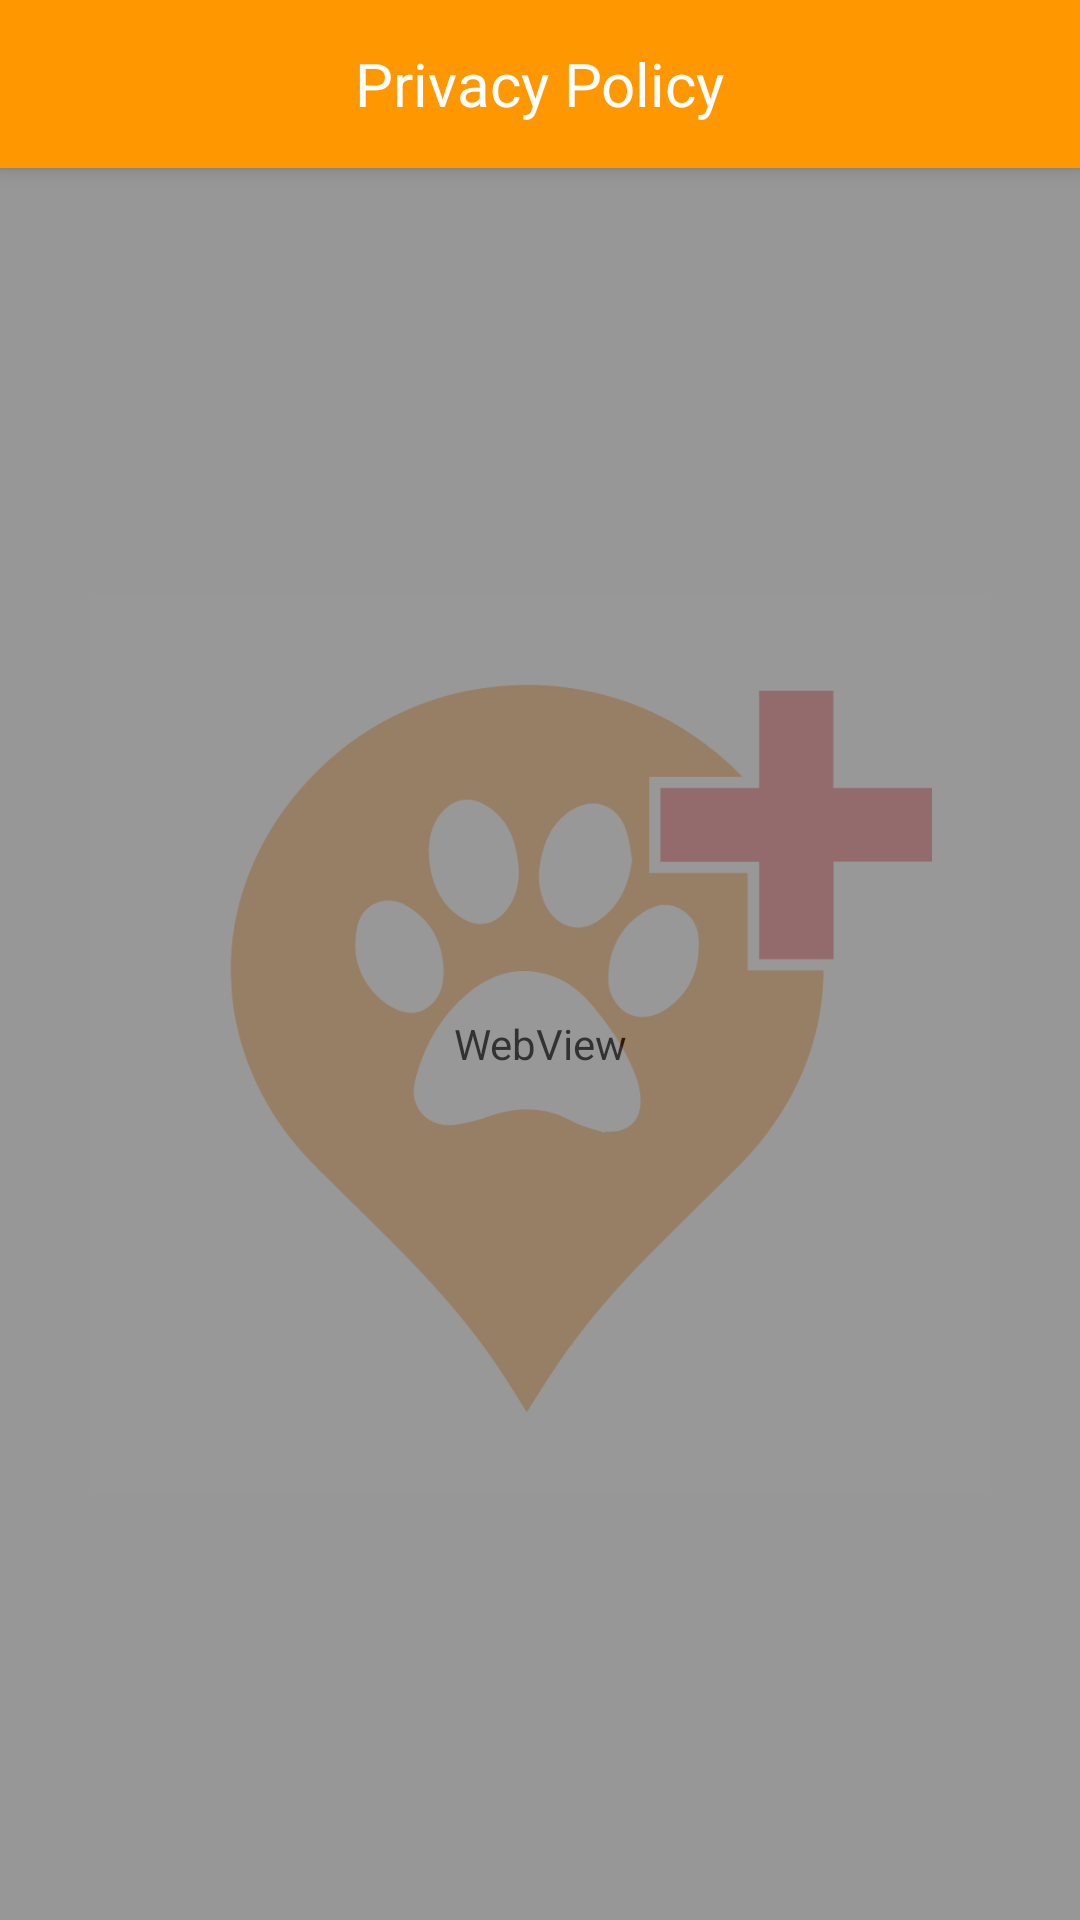

This screen was rendered from an Android layout file. Write that file and the resources it references.
<!-- AndroidManifest.xml: application theme AppTheme.NoActionBar -->
<!-- res/layout/activity_privacy_policy.xml -->
<?xml version="1.0" encoding="utf-8"?>
<androidx.coordinatorlayout.widget.CoordinatorLayout
    xmlns:android="http://schemas.android.com/apk/res/android"
    xmlns:app="http://schemas.android.com/apk/res-auto"
    xmlns:tools="http://schemas.android.com/tools"
    android:layout_width="match_parent"
    android:layout_height="match_parent"
    tools:context=".privacypolicy.PrivacyPolicyActivity">

    <com.google.android.material.appbar.AppBarLayout
        android:layout_width="match_parent"
        android:layout_height="wrap_content"
        android:theme="@style/AppTheme.NoActionBar.AppBarOverlay">

        <androidx.appcompat.widget.Toolbar
            android:id="@+id/toolbar"
            android:layout_width="match_parent"
            android:layout_height="?attr/actionBarSize"
            android:background="?attr/colorPrimary"
            app:popupTheme="@style/AppTheme.NoActionBar.PopupOverlay">

            <TextView
                android:id="@+id/toolbar_title"
                android:layout_width="wrap_content"
                android:layout_height="wrap_content"
                android:layout_gravity="center"
                android:text="@string/text_privacy_policy"
                android:textColor="@android:color/white"
                android:textSize="20sp"/>

        </androidx.appcompat.widget.Toolbar>

    </com.google.android.material.appbar.AppBarLayout>

    <include layout="@layout/content_privacy_policy"/>

</androidx.coordinatorlayout.widget.CoordinatorLayout>
<!-- res/layout/content_privacy_policy.xml (included above) -->
<?xml version="1.0" encoding="utf-8"?>
<androidx.constraintlayout.widget.ConstraintLayout
    xmlns:android="http://schemas.android.com/apk/res/android"
    xmlns:app="http://schemas.android.com/apk/res-auto"
    xmlns:tools="http://schemas.android.com/tools"
    android:layout_width="match_parent"
    android:layout_height="match_parent"
    app:layout_behavior="@string/appbar_scrolling_view_behavior"
    tools:context=".privacypolicy.PrivacyPolicyActivity"
    tools:showIn="@layout/activity_privacy_policy">

    <RelativeLayout
        android:layout_width="match_parent"
        android:layout_height="match_parent">

        <ImageView
            android:layout_width="300dp"
            android:layout_height="300dp"
            android:layout_centerInParent="true"
            android:background="@drawable/logo"
            android:contentDescription="@string/content_description_app_logo"/>

        <WebView
            android:id="@+id/pp_web_view"
            android:layout_width="match_parent"
            android:layout_height="match_parent"
            android:alpha="0.8"
        />
    </RelativeLayout>

</androidx.constraintlayout.widget.ConstraintLayout>
<!-- resources referenced by this layout -->
<resources>
  <!-- drawable logo: png bitmap (drawable, 26219 bytes) -->
  <string name="content_description_app_logo">App logo</string>
  <string name="text_privacy_policy">Privacy Policy</string>
  <style name="AppTheme.NoActionBar">
          <item name="windowActionBar">false</item>
          <item name="windowNoTitle">true</item>
      </style>
</resources>
